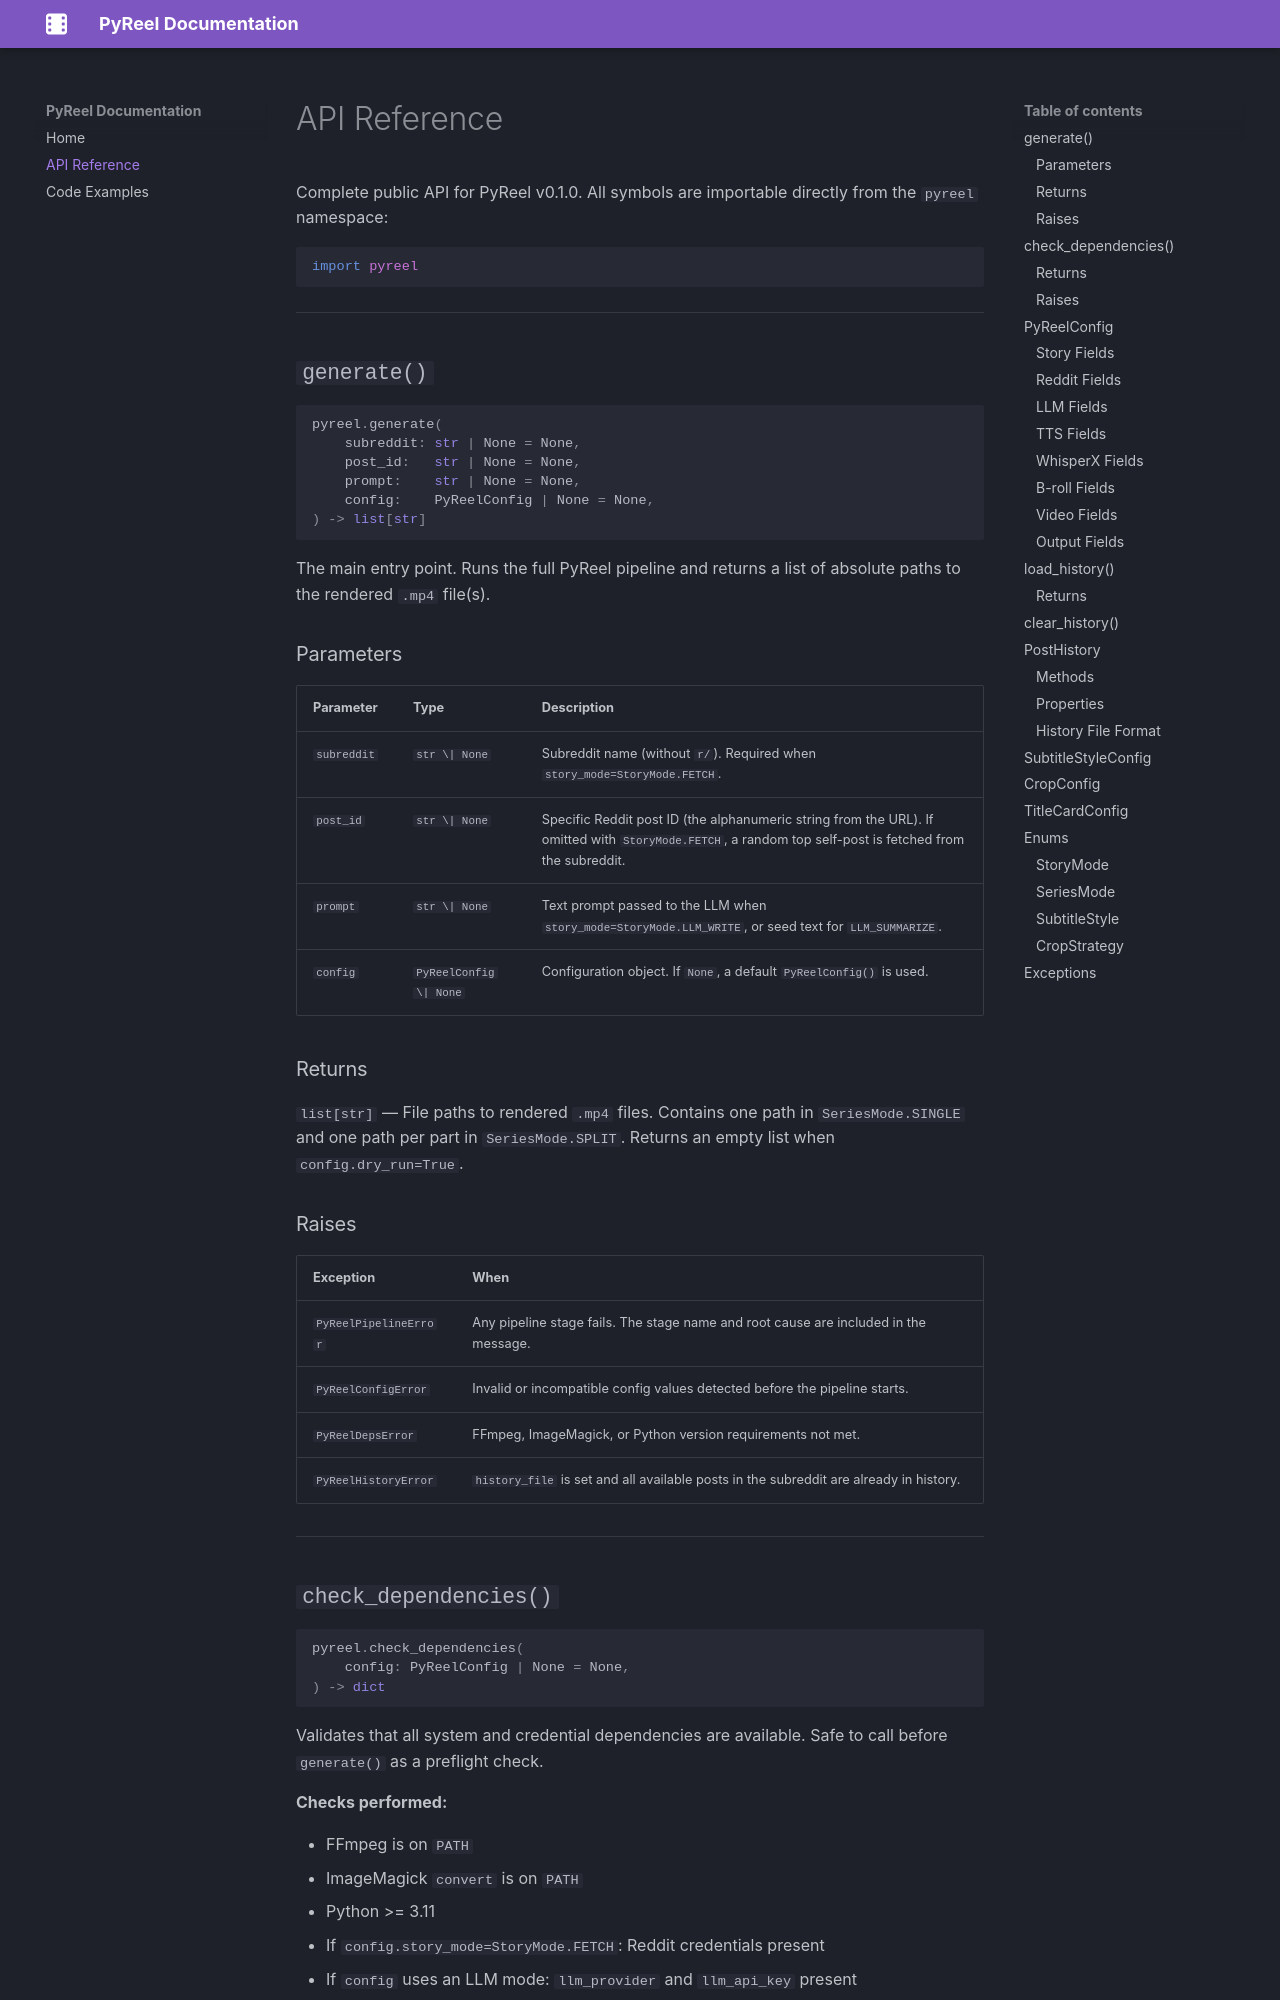

repository: tuckertrostbyui/PyReel · page: API/index.html · generator: mkdocs

# API Reference

Complete public API for PyReel v0.1.0. All symbols are importable directly from the `pyreel` namespace:

```python
import pyreel
```

---

## `generate()`

```python
pyreel.generate(
    subreddit: str | None = None,
    post_id:   str | None = None,
    prompt:    str | None = None,
    config:    PyReelConfig | None = None,
) -> list[str]
```

The main entry point. Runs the full PyReel pipeline and returns a list of absolute paths to the rendered `.mp4` file(s).

### Parameters

| Parameter | Type | Description |
|-----------|------|-------------|
| `subreddit` | `str \| None` | Subreddit name (without `r/`). Required when `story_mode=StoryMode.FETCH`. |
| `post_id` | `str \| None` | Specific Reddit post ID (the alphanumeric string from the URL). If omitted with `StoryMode.FETCH`, a random top self-post is fetched from the subreddit. |
| `prompt` | `str \| None` | Text prompt passed to the LLM when `story_mode=StoryMode.LLM_WRITE`, or seed text for `LLM_SUMMARIZE`. |
| `config` | `PyReelConfig \| None` | Configuration object. If `None`, a default `PyReelConfig()` is used. |

### Returns

`list[str]` — File paths to rendered `.mp4` files. Contains one path in `SeriesMode.SINGLE` and one path per part in `SeriesMode.SPLIT`. Returns an empty list when `config.dry_run=True`.

### Raises

| Exception | When |
|-----------|------|
| `PyReelPipelineError` | Any pipeline stage fails. The stage name and root cause are included in the message. |
| `PyReelConfigError` | Invalid or incompatible config values detected before the pipeline starts. |
| `PyReelDepsError` | FFmpeg, ImageMagick, or Python version requirements not met. |
| `PyReelHistoryError` | `history_file` is set and all available posts in the subreddit are already in history. |

---

## `check_dependencies()`

```python
pyreel.check_dependencies(
    config: PyReelConfig | None = None,
) -> dict
```

Validates that all system and credential dependencies are available. Safe to call before `generate()` as a preflight check.

**Checks performed:**

- FFmpeg is on `PATH`
- ImageMagick `convert` is on `PATH`
- Python >= 3.11
- If `config.story_mode=StoryMode.FETCH`: Reddit credentials present
- If `config` uses an LLM mode: `llm_provider` and `llm_api_key` present
- If `config.broll_local_path` is set: path exists on disk

### Returns

`dict` with keys:

- `"passed"` (`bool`) — `True` if all checks pass.
- `"issues"` (`list[str]`) — Empty on success; human-readable failure descriptions on failure.
